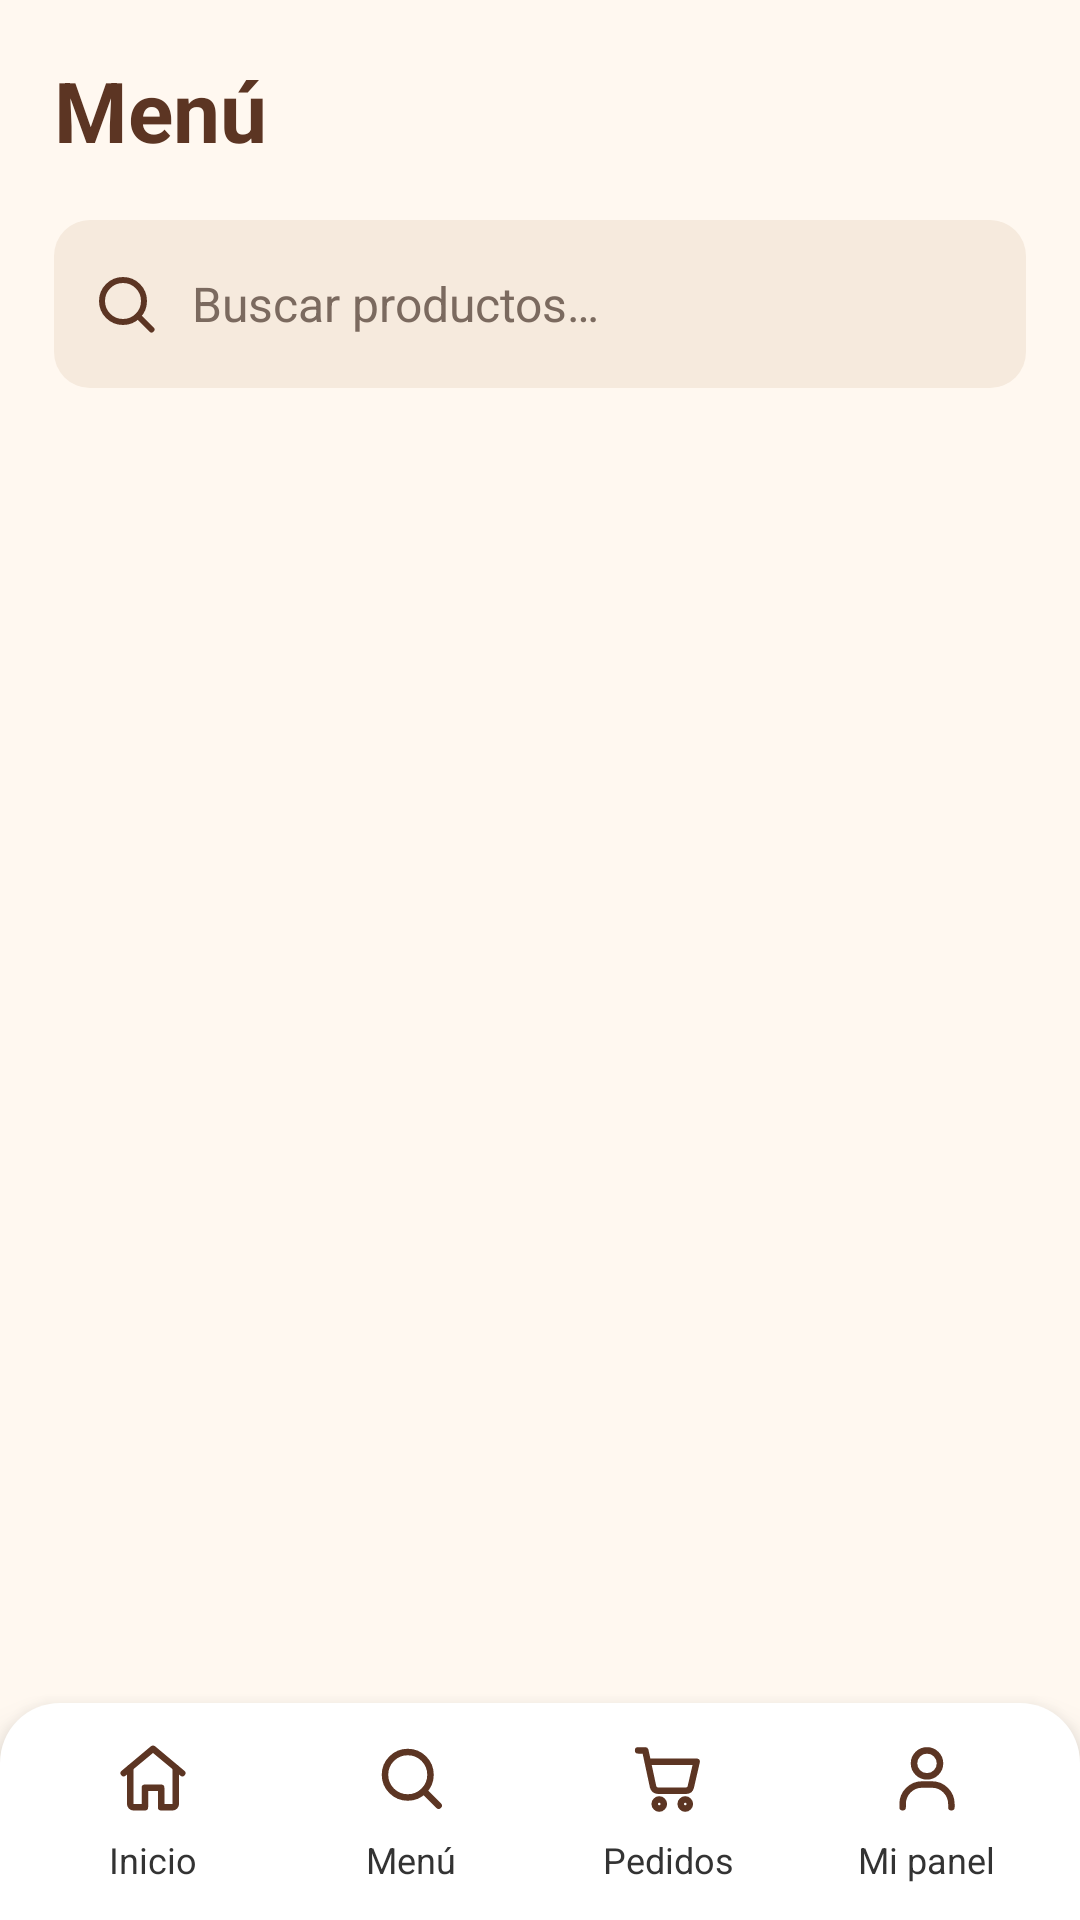

Produce the Android XML layout that renders to this screen, including the resource entries it uses.
<!-- AndroidManifest.xml: application theme Theme.EduCafe -->
<!-- res/layout/activity_menu.xml -->
<?xml version="1.0" encoding="utf-8"?>
<LinearLayout xmlns:android="http://schemas.android.com/apk/res/android"
    xmlns:app="http://schemas.android.com/apk/res-auto"
    android:id="@+id/main"
    android:layout_width="match_parent"
    android:layout_height="match_parent"
    android:orientation="vertical"
    android:background="@color/cafe_crema">

    <TextView
        android:layout_width="match_parent"
        android:layout_height="wrap_content"
        android:padding="18dp"
        android:text="@string/menu_titulo"
        android:textSize="28sp"
        android:textStyle="bold"
        android:textColor="@color/cafe_marron" />

    <LinearLayout
        android:layout_width="match_parent"
        android:layout_height="56dp"
        android:layout_marginHorizontal="18dp"
        android:background="@drawable/bg_crema_12"
        android:gravity="center_vertical"
        android:paddingHorizontal="12dp"
        android:orientation="horizontal">

        <ImageView
            android:layout_width="24dp"
            android:layout_height="24dp"
            android:importantForAccessibility="no"
            app:srcCompat="@drawable/ic_menu"
            app:tint="@color/ic_cafe" />

        <EditText
            android:id="@+id/edtBuscarProductos"
            android:layout_width="0dp"
            android:layout_weight="1"
            android:layout_height="match_parent"
            android:layout_marginStart="10dp"
            android:background="@null"
            android:hint="@string/menu_buscar"
            android:inputType="text"
            android:maxLines="1"
            android:imeOptions="actionSearch"
            android:textSize="16sp"
            android:textColor="@color/cafe_texto_gris"
            android:textColorHint="@color/cafe_texto_secundario" />

    </LinearLayout>

    <HorizontalScrollView
        android:layout_width="match_parent"
        android:layout_height="wrap_content"
        android:layout_marginTop="10dp"
        android:scrollbars="none"
        android:paddingHorizontal="14dp">

        <com.google.android.material.chip.ChipGroup
            android:id="@+id/chipsCategorias"
            android:layout_width="wrap_content"
            android:layout_height="wrap_content"
            app:singleLine="true"
            app:singleSelection="true"
            app:selectionRequired="true" />

    </HorizontalScrollView>

    <ProgressBar
        android:id="@+id/progresoMenu"
        android:layout_width="36dp"
        android:layout_height="36dp"
        android:layout_gravity="center_horizontal"
        android:indeterminateTint="@color/cafe_naranja"
        android:visibility="gone" />

    <TextView
        android:id="@+id/txtEstadoMenu"
        android:layout_width="match_parent"
        android:layout_height="wrap_content"
        android:padding="16dp"
        android:gravity="center"
        android:textColor="@color/cafe_marron"
        android:visibility="gone" />

    <com.google.android.material.button.MaterialButton
        android:id="@+id/btnReintentarMenu"
        android:layout_width="wrap_content"
        android:layout_height="wrap_content"
        android:layout_gravity="center_horizontal"
        android:text="@string/menu_reintentar"
        app:backgroundTint="@color/cafe_naranja"
        android:visibility="gone" />

    <androidx.recyclerview.widget.RecyclerView
        android:id="@+id/rvProductos"
        android:layout_width="match_parent"
        android:layout_height="0dp"
        android:layout_weight="1"
        android:padding="10dp"
        android:clipToPadding="false" />

    <include layout="@layout/navegacion_inferior_cliente" />

</LinearLayout>
<!-- res/layout/navegacion_inferior_cliente.xml (included above) -->
<?xml version="1.0" encoding="utf-8"?>
<LinearLayout xmlns:android="http://schemas.android.com/apk/res/android"
    xmlns:app="http://schemas.android.com/apk/res-auto"
    android:id="@+id/navegacionInferior"
    android:layout_width="match_parent"
    android:layout_height="wrap_content"
    android:background="@drawable/bg_barra_inferior"
    android:elevation="8dp"
    android:orientation="horizontal"
    android:paddingStart="8dp"
    android:paddingTop="12dp"
    android:paddingEnd="8dp"
    android:paddingBottom="12dp">

    <LinearLayout
        android:id="@+id/tabInicio"
        android:layout_width="0dp"
        android:layout_height="wrap_content"
        android:layout_weight="1"
        android:background="?attr/selectableItemBackgroundBorderless"
        android:clickable="true"
        android:focusable="true"
        android:gravity="center_horizontal"
        android:orientation="vertical">

        <ImageView
            android:id="@+id/imgTabInicio"
            android:layout_width="26dp"
            android:layout_height="26dp"
            android:importantForAccessibility="no"
            app:srcCompat="@drawable/ic_inicio" />

        <TextView
            android:id="@+id/txtTabInicio"
            android:layout_width="wrap_content"
            android:layout_height="wrap_content"
            android:layout_marginTop="6dp"
            android:text="Inicio"
            android:textColor="@color/cafe_texto_gris"
            android:textSize="12sp" />
    </LinearLayout>

    <LinearLayout
        android:id="@+id/tabMenu"
        android:layout_width="0dp"
        android:layout_height="wrap_content"
        android:layout_weight="1"
        android:background="?attr/selectableItemBackgroundBorderless"
        android:clickable="true"
        android:focusable="true"
        android:gravity="center_horizontal"
        android:orientation="vertical">

        <ImageView
            android:id="@+id/imgTabMenu"
            android:layout_width="26dp"
            android:layout_height="26dp"
            android:importantForAccessibility="no"
            app:srcCompat="@drawable/ic_menu" />

        <TextView
            android:id="@+id/txtTabMenu"
            android:layout_width="wrap_content"
            android:layout_height="wrap_content"
            android:layout_marginTop="6dp"
            android:text="Menú"
            android:textColor="@color/cafe_texto_gris"
            android:textSize="12sp" />
    </LinearLayout>

    <LinearLayout
        android:id="@+id/tabPedidos"
        android:layout_width="0dp"
        android:layout_height="wrap_content"
        android:layout_weight="1"
        android:background="?attr/selectableItemBackgroundBorderless"
        android:clickable="true"
        android:focusable="true"
        android:gravity="center_horizontal"
        android:orientation="vertical">

        <ImageView
            android:id="@+id/imgTabPedidos"
            android:layout_width="26dp"
            android:layout_height="26dp"
            android:importantForAccessibility="no"
            app:srcCompat="@drawable/ic_pedidos" />

        <TextView
            android:id="@+id/txtTabPedidos"
            android:layout_width="wrap_content"
            android:layout_height="wrap_content"
            android:layout_marginTop="6dp"
            android:text="Pedidos"
            android:textColor="@color/cafe_texto_gris"
            android:textSize="12sp" />
    </LinearLayout>

    <LinearLayout
        android:id="@+id/tabMiPanel"
        android:layout_width="0dp"
        android:layout_height="wrap_content"
        android:layout_weight="1"
        android:background="?attr/selectableItemBackgroundBorderless"
        android:clickable="true"
        android:focusable="true"
        android:gravity="center_horizontal"
        android:orientation="vertical">

        <ImageView
            android:id="@+id/imgTabMiPanel"
            android:layout_width="26dp"
            android:layout_height="26dp"
            android:importantForAccessibility="no"
            app:srcCompat="@drawable/ic_panel" />

        <TextView
            android:id="@+id/txtTabMiPanel"
            android:layout_width="wrap_content"
            android:layout_height="wrap_content"
            android:layout_marginTop="6dp"
            android:text="Mi panel"
            android:textColor="@color/cafe_texto_gris"
            android:textSize="12sp" />
    </LinearLayout>

</LinearLayout>
<!-- resources referenced by this layout -->
<resources>
  <color name="cafe_crema">#FFF8F0</color>
  <color name="cafe_marron">#5C3523</color>
  <color name="cafe_naranja">#D95B0B</color>
  <color name="cafe_texto_gris">#333333</color>
  <color name="cafe_texto_secundario">#7B6A5F</color>
  <color name="ic_cafe">#5C3523</color>
  <!-- drawable bg_barra_inferior (drawable) -->
  <?xml version="1.0" encoding="utf-8"?>
  <shape xmlns:android="http://schemas.android.com/apk/res/android" android:shape="rectangle">
      <solid android:color="@color/cafe_blanco" />
      <corners
          android:topLeftRadius="20dp"
          android:topRightRadius="20dp"
          android:bottomLeftRadius="0dp"
          android:bottomRightRadius="0dp" />
  </shape>
  <!-- drawable bg_crema_12 (drawable) -->
  <?xml version="1.0" encoding="utf-8"?>
  <shape xmlns:android="http://schemas.android.com/apk/res/android" android:shape="rectangle">
      <solid android:color="@color/cafe_crema_oscuro" />
      <corners android:radius="12dp" />
  </shape>
  <!-- drawable ic_inicio (drawable) -->
  <?xml version="1.0" encoding="utf-8"?>
  <vector xmlns:android="http://schemas.android.com/apk/res/android"
      android:width="24dp"
      android:height="24dp"
      android:viewportWidth="24"
      android:viewportHeight="24">
      <path
          android:pathData="M3 10.5L12 3l9 7.5"
          android:fillColor="#00000000"
          android:strokeColor="#5C3523"
          android:strokeWidth="2"
          android:strokeLineCap="round"
          android:strokeLineJoin="round" />
      <path
          android:pathData="M5 9v11a1 1 0 0 0 1 1h3.5v-6h5v6H18a1 1 0 0 0 1-1V9"
          android:fillColor="#00000000"
          android:strokeColor="#5C3523"
          android:strokeWidth="2"
          android:strokeLineCap="round"
          android:strokeLineJoin="round" />
  </vector>
  <!-- drawable ic_menu (drawable) -->
  <?xml version="1.0" encoding="utf-8"?>
  <vector xmlns:android="http://schemas.android.com/apk/res/android"
      android:width="24dp"
      android:height="24dp"
      android:viewportWidth="24"
      android:viewportHeight="24">
      <path
          android:pathData="M18 11a7 7 0 1 1-14 0a7 7 0 1 1 14 0"
          android:fillColor="#00000000"
          android:strokeColor="#5C3523"
          android:strokeWidth="2"
          android:strokeLineCap="round"
          android:strokeLineJoin="round" />
      <path
          android:pathData="M20.5 20.5L16 16"
          android:fillColor="#00000000"
          android:strokeColor="#5C3523"
          android:strokeWidth="2"
          android:strokeLineCap="round"
          android:strokeLineJoin="round" />
  </vector>
  <!-- drawable ic_panel (drawable) -->
  <?xml version="1.0" encoding="utf-8"?>
  <vector xmlns:android="http://schemas.android.com/apk/res/android"
      android:width="24dp"
      android:height="24dp"
      android:viewportWidth="24"
      android:viewportHeight="24">
      <path
          android:pathData="M16 7.5a4 4 0 1 1-8 0a4 4 0 1 1 8 0"
          android:fillColor="#00000000"
          android:strokeColor="#5C3523"
          android:strokeWidth="2"
          android:strokeLineCap="round"
          android:strokeLineJoin="round" />
      <path
          android:pathData="M4.5 21v-1a6 6 0 0 1 6-6h3a6 6 0 0 1 6 6v1"
          android:fillColor="#00000000"
          android:strokeColor="#5C3523"
          android:strokeWidth="2"
          android:strokeLineCap="round"
          android:strokeLineJoin="round" />
  </vector>
  <string name="menu_buscar">Buscar productos…</string>
  <string name="menu_reintentar">Reintentar</string>
  <string name="menu_titulo">Menú</string>
  <style name="Theme.EduCafe" parent="Base.Theme.EduCafe" />
  <color name="cafe_blanco">#FFFFFF</color>
  <color name="cafe_crema_oscuro">#F6EADD</color>
  <style name="Base.Theme.EduCafe" parent="Theme.Material3.DayNight.NoActionBar">
          
          
      </style>
</resources>
